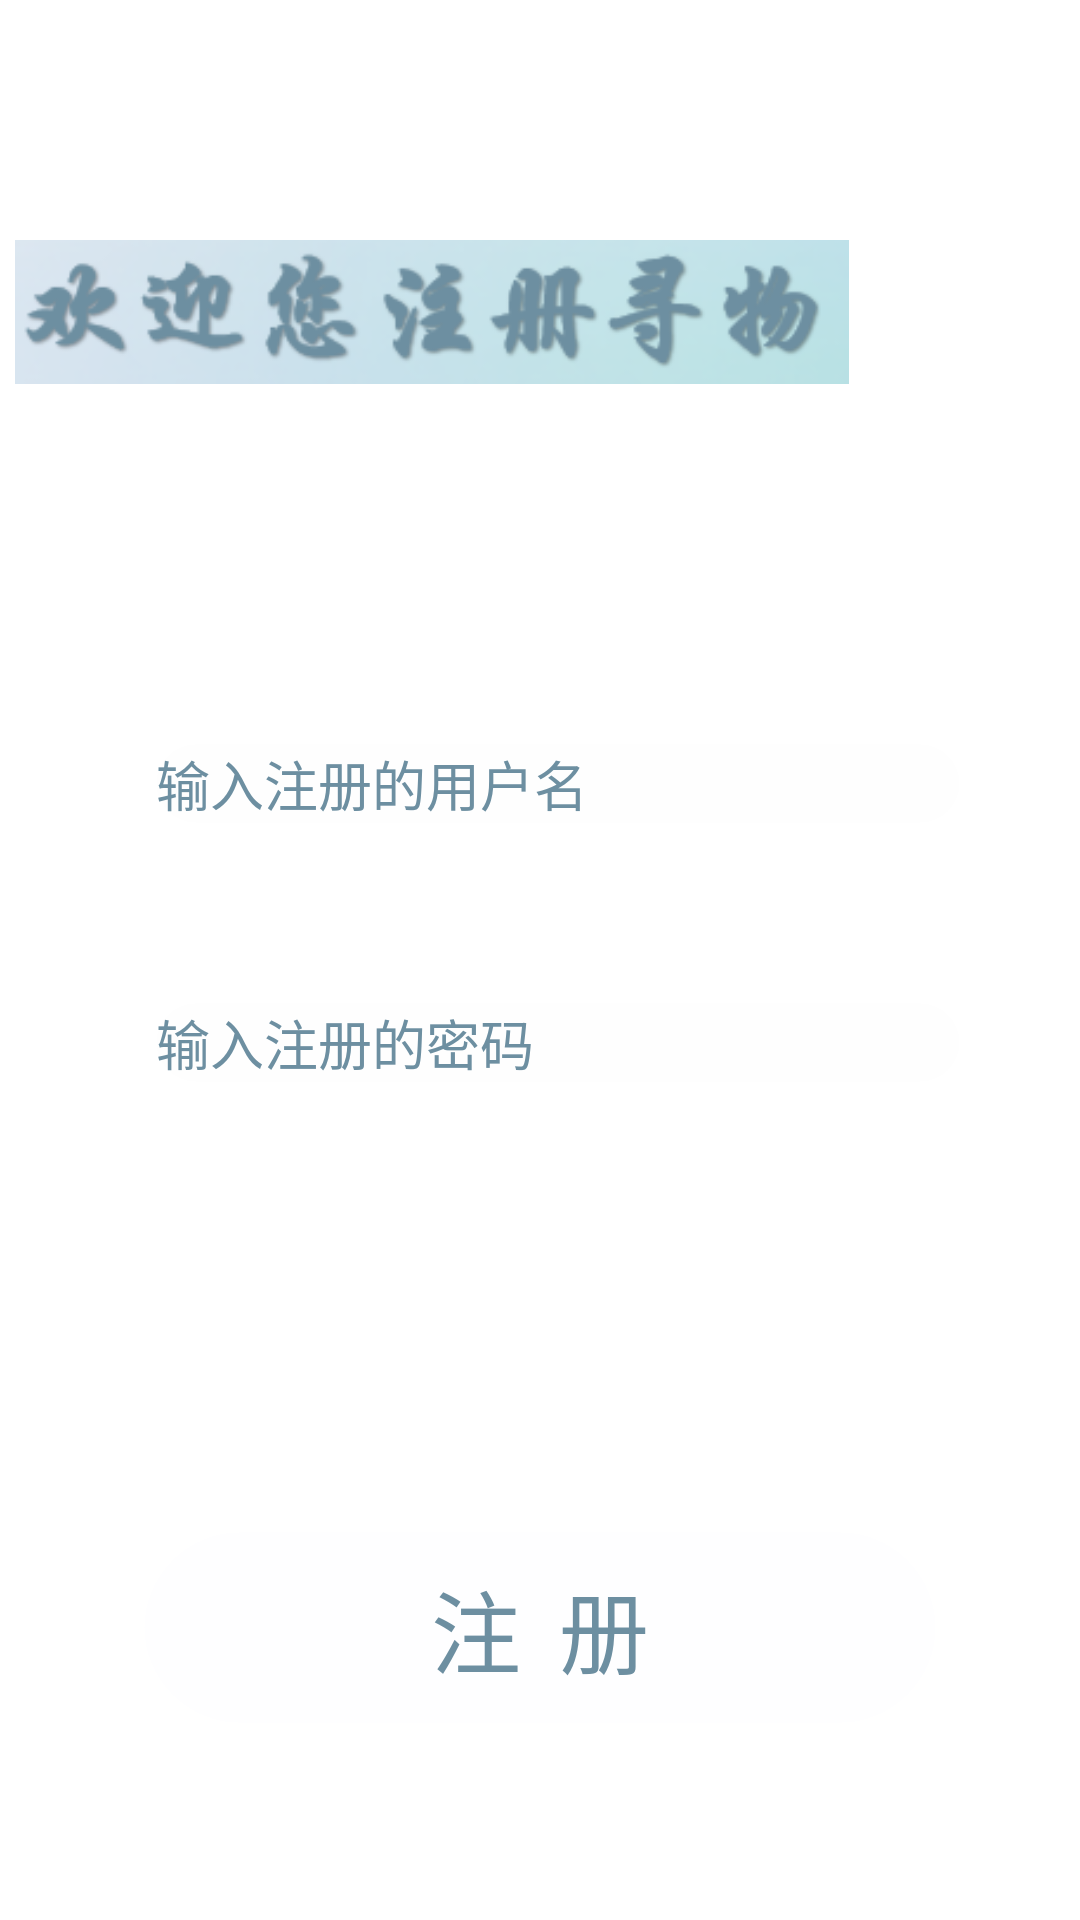

Write the Android layout XML for this screen, with the resource values it uses.
<!-- AndroidManifest.xml: application theme Theme.Lost -->
<!-- res/layout/activity_registter.xml -->
<?xml version="1.0" encoding="utf-8"?>
<RelativeLayout
    xmlns:android="http://schemas.android.com/apk/res/android"
    xmlns:app="http://schemas.android.com/apk/res-auto"
    xmlns:tools="http://schemas.android.com/tools"
    android:layout_width="match_parent"
    android:layout_height="match_parent"
    android:background="@drawable/login_back"
    tools:context=".activity.LoginActivity">

    <ImageView
        android:id="@+id/register_sign"
        android:layout_width="match_parent"
        android:layout_height="48dp"
        android:layout_marginTop="80dp"
        android:layout_marginRight="72dp"
        android:layout_alignParentLeft="true"
        android:src="@drawable/register_sign"
        android:typeface="monospace"
        android:textSize="32dp"
        android:textColor="#6D8FA1"/>

    <EditText
        android:id="@+id/register_user"
        android:layout_width="match_parent"
        android:layout_height="wrap_content"
        android:layout_below="@id/register_sign"
        android:layout_marginTop="120dp"
        android:layout_marginLeft="52dp"
        android:layout_marginRight="40dp"
        android:background="@drawable/login_view"
        android:hint="输入注册的用户名"
        android:inputType="text"
        android:textColor="@color/grey"
        android:padding="0dp"
        android:textColorHint="#6D8FA1" />

    <EditText
        android:id="@+id/register_password"
        android:layout_width="match_parent"
        android:layout_height="wrap_content"
        android:layout_below="@id/register_user"
        android:layout_marginTop="60dp"
        android:layout_marginLeft="52dp"
        android:layout_marginRight="40dp"
        android:background="@drawable/login_view"
        android:hint="输入注册的密码"
        android:inputType="text"
        android:textColor="@color/grey"
        android:padding="0dp"
        android:textColorHint="#6D8FA1" />

    <Button
        android:id="@+id/register_button"
        android:layout_width="match_parent"
        android:layout_height="wrap_content"
        android:layout_below="@id/register_password"
        android:layout_marginTop="150dp"
        android:layout_marginLeft="48dp"
        android:layout_marginRight="48dp"
        android:background="@drawable/login_view"
        android:text="注 册"
        android:textColor="#6D8FA1"
        android:textSize="30dp"/>


</RelativeLayout>
<!-- resources referenced by this layout -->
<resources>
  <!-- drawable login_view (drawable-v24) -->
  <?xml version="1.0" encoding="utf-8"?>
  <shape xmlns:android="http://schemas.android.com/apk/res/android">
      <solid android:color="#01000000" />
      <corners android:topLeftRadius="190dp" android:topRightRadius="190dp"
          android:bottomRightRadius="190dp" android:bottomLeftRadius="190dp" />
  </shape>
  <!-- drawable register_sign: jpg bitmap (drawable-v24, 21862 bytes) -->
  <style name="Theme.Lost" parent="Theme.MaterialComponents.DayNight.DarkActionBar">
          
          <item name="colorPrimary">@color/colorPrimary</item>
          <item name="colorPrimaryVariant">@color/colorPrimary</item>
          <item name="colorOnPrimary">@color/white</item>
          
          <item name="colorSecondary">@color/colorPrimary</item>
          <item name="colorSecondaryVariant">@color/colorPrimary</item>
          <item name="colorOnSecondary">@color/black</item>
          
          <item name="android:statusBarColor" tools:targetApi="l">?attr/colorPrimaryVariant</item>
          
      </style>
  <!-- not gathered from this repository: default colours our renderer supplied (Android Studio template values) -->
  <color name="black">#FF000000</color>
  <color name="white">#FFFFFFFF</color>
  <color name="colorPrimary">#FF6200EE</color>
</resources>
